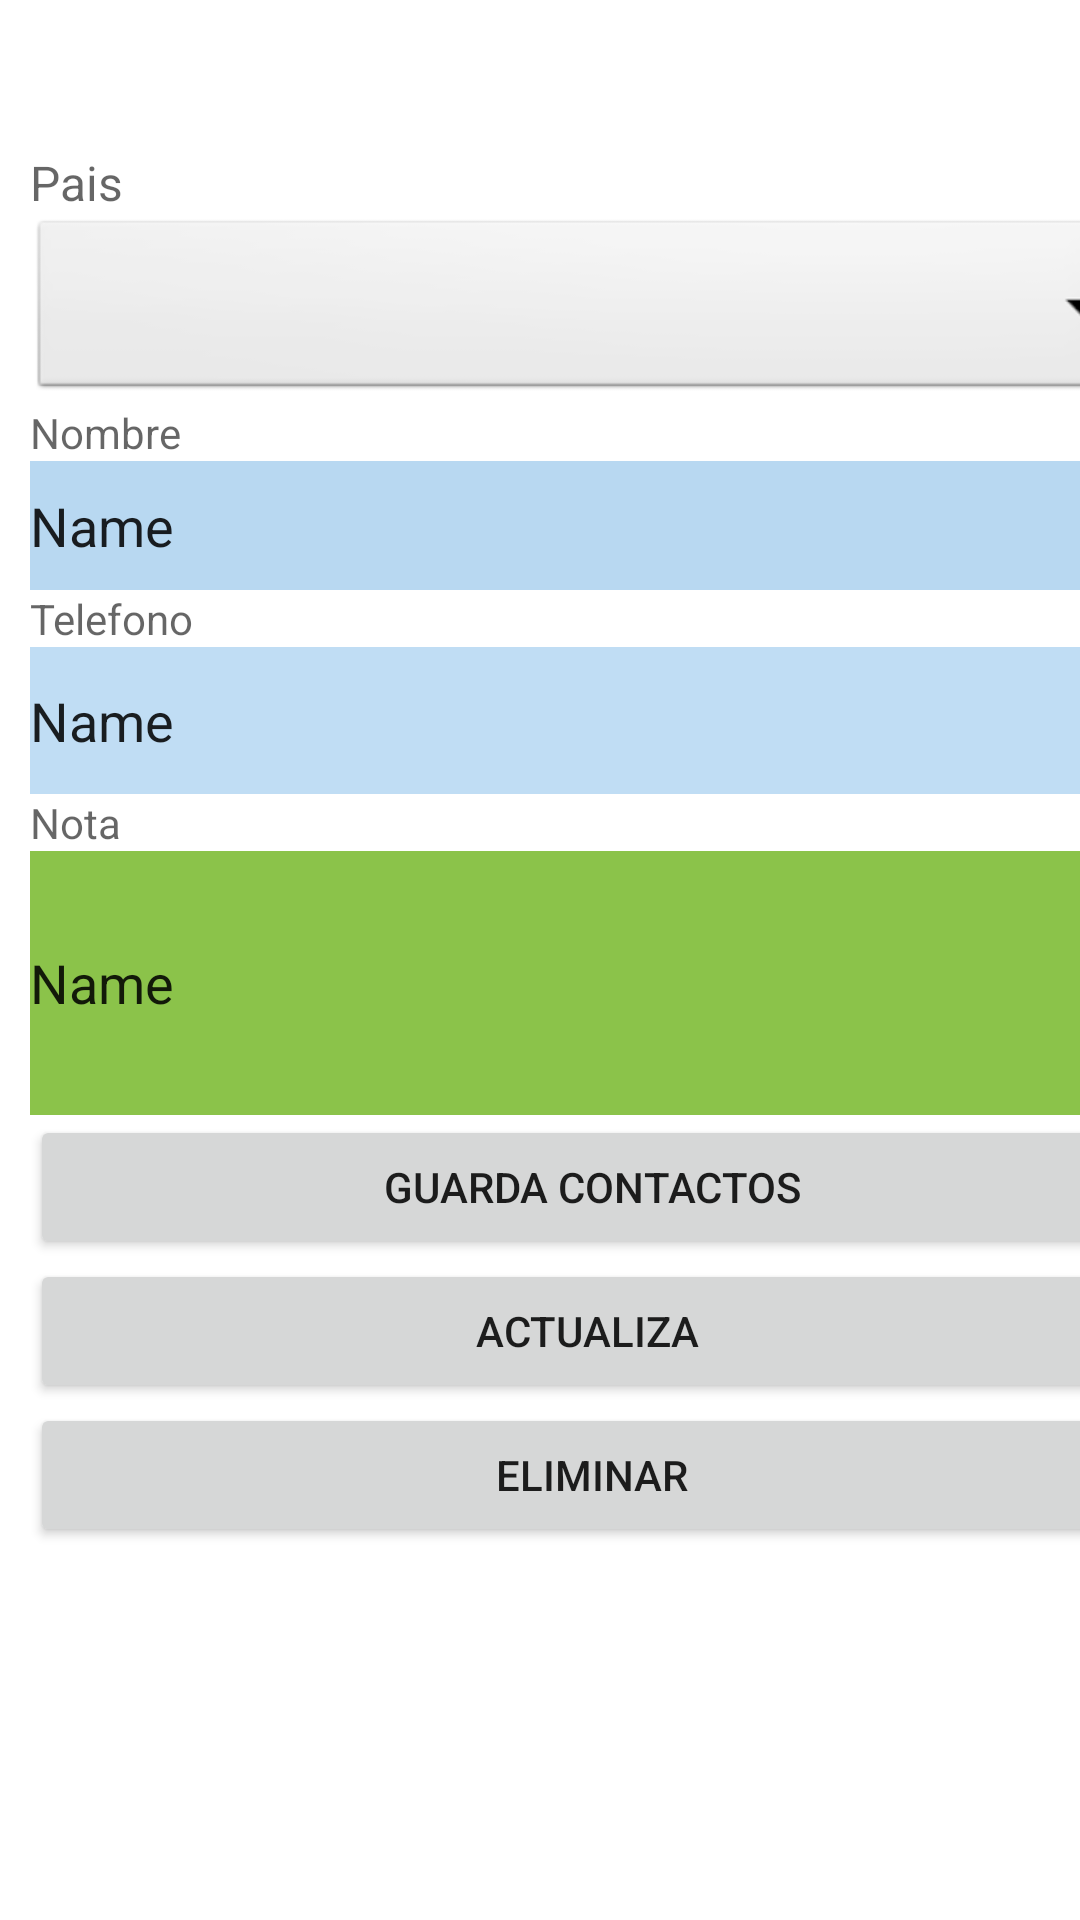

Here is an Android app screen rendered from its layout file. Give the layout XML and the strings, colors and styles it references.
<!-- AndroidManifest.xml: application theme Theme.TL01E10417 -->
<!-- res/layout/activity_verlista.xml -->
<?xml version="1.0" encoding="utf-8"?>
<LinearLayout xmlns:android="http://schemas.android.com/apk/res/android"
    xmlns:app="http://schemas.android.com/apk/res-auto"
    xmlns:tools="http://schemas.android.com/tools"
    android:layout_width="match_parent"
    android:layout_height="match_parent"
    android:visibility="visible"
    tools:context=".ActivityVerlista" >

    <LinearLayout
        android:layout_width="375dp"
        android:layout_height="500dp"
        android:layout_marginStart="10dp"
        android:layout_marginTop="50dp"
        android:layout_marginEnd="10dp"
        android:layout_marginBottom="50dp"
        android:orientation="vertical"
        app:layout_constraintBottom_toBottomOf="parent"
        app:layout_constraintEnd_toEndOf="parent"
        app:layout_constraintHorizontal_bias="0.534"
        app:layout_constraintStart_toStartOf="parent"
        app:layout_constraintTop_toTopOf="parent"
        app:layout_constraintVertical_bias="1.0">


        <TextView
            android:id="@+id/textView"
            android:layout_width="wrap_content"
            android:layout_height="wrap_content"
            android:layout_marginEnd="50dp"
            android:hint="Pais"
            android:textColor="#131313"
            android:textSize="16sp" />

        <Spinner
            android:id="@+id/combopais"
            android:layout_width="match_parent"
            android:layout_height="63dp"
            android:background="@android:drawable/btn_dropdown" />

        <TextView
            android:id="@+id/textView3"
            android:layout_width="wrap_content"
            android:layout_height="wrap_content"
            android:hint="Nombre"
            android:textColor="#302A2A" />

        <EditText
            android:id="@+id/txnombre"
            android:layout_width="match_parent"
            android:layout_height="43dp"
            android:background="#B8D8F1"
            android:ems="10"
            android:inputType="textPersonName"
            android:text="Name" />

        <TextView
            android:id="@+id/textView4"
            android:layout_width="wrap_content"
            android:layout_height="wrap_content"
            android:hint="Telefono" />

        <EditText
            android:id="@+id/txtelefono"
            android:layout_width="match_parent"
            android:layout_height="49dp"
            android:background="#C0DDF4"
            android:ems="10"
            android:inputType="textPersonName"
            android:text="Name" />

        <TextView
            android:id="@+id/textView5"
            android:layout_width="wrap_content"
            android:layout_height="wrap_content"
            android:hint="Nota" />

        <EditText
            android:id="@+id/txnota"
            android:layout_width="match_parent"
            android:layout_height="88dp"
            android:background="#8BC34A"
            android:ems="10"
            android:inputType="textPersonName"
            android:text="Name" />

        <Button
            android:id="@+id/btnGurda"
            android:layout_width="match_parent"
            android:layout_height="wrap_content"
            android:text="Guarda Contactos" />

        <Button
            android:id="@+id/btnActu"
            android:layout_width="match_parent"
            android:layout_height="wrap_content"
            android:text="Actualiza " />

        <Button
            android:id="@+id/btnEli"
            android:layout_width="match_parent"
            android:layout_height="wrap_content"
            android:text="Eliminar" />


    </LinearLayout>
</LinearLayout>
<!-- resources referenced by this layout -->
<resources>
  <style name="Theme.TL01E10417" parent="Theme.MaterialComponents.DayNight.DarkActionBar">
          
          <item name="colorPrimary">@color/purple_500</item>
          <item name="colorPrimaryVariant">@color/purple_700</item>
          <item name="colorOnPrimary">@color/white</item>
          
          <item name="colorSecondary">@color/teal_200</item>
          <item name="colorSecondaryVariant">@color/teal_700</item>
          <item name="colorOnSecondary">@color/black</item>
          
          <item name="android:statusBarColor">?attr/colorPrimaryVariant</item>
          
      </style>
  <!-- not gathered from this repository: default colours our renderer supplied (Android Studio template values) -->
  <color name="purple_500">#FF6200EE</color>
  <color name="purple_700">#FF3700B3</color>
  <color name="teal_200">#FF03DAC5</color>
  <color name="teal_700">#FF018786</color>
  <color name="black">#FF000000</color>
  <color name="white">#FFFFFFFF</color>
</resources>
